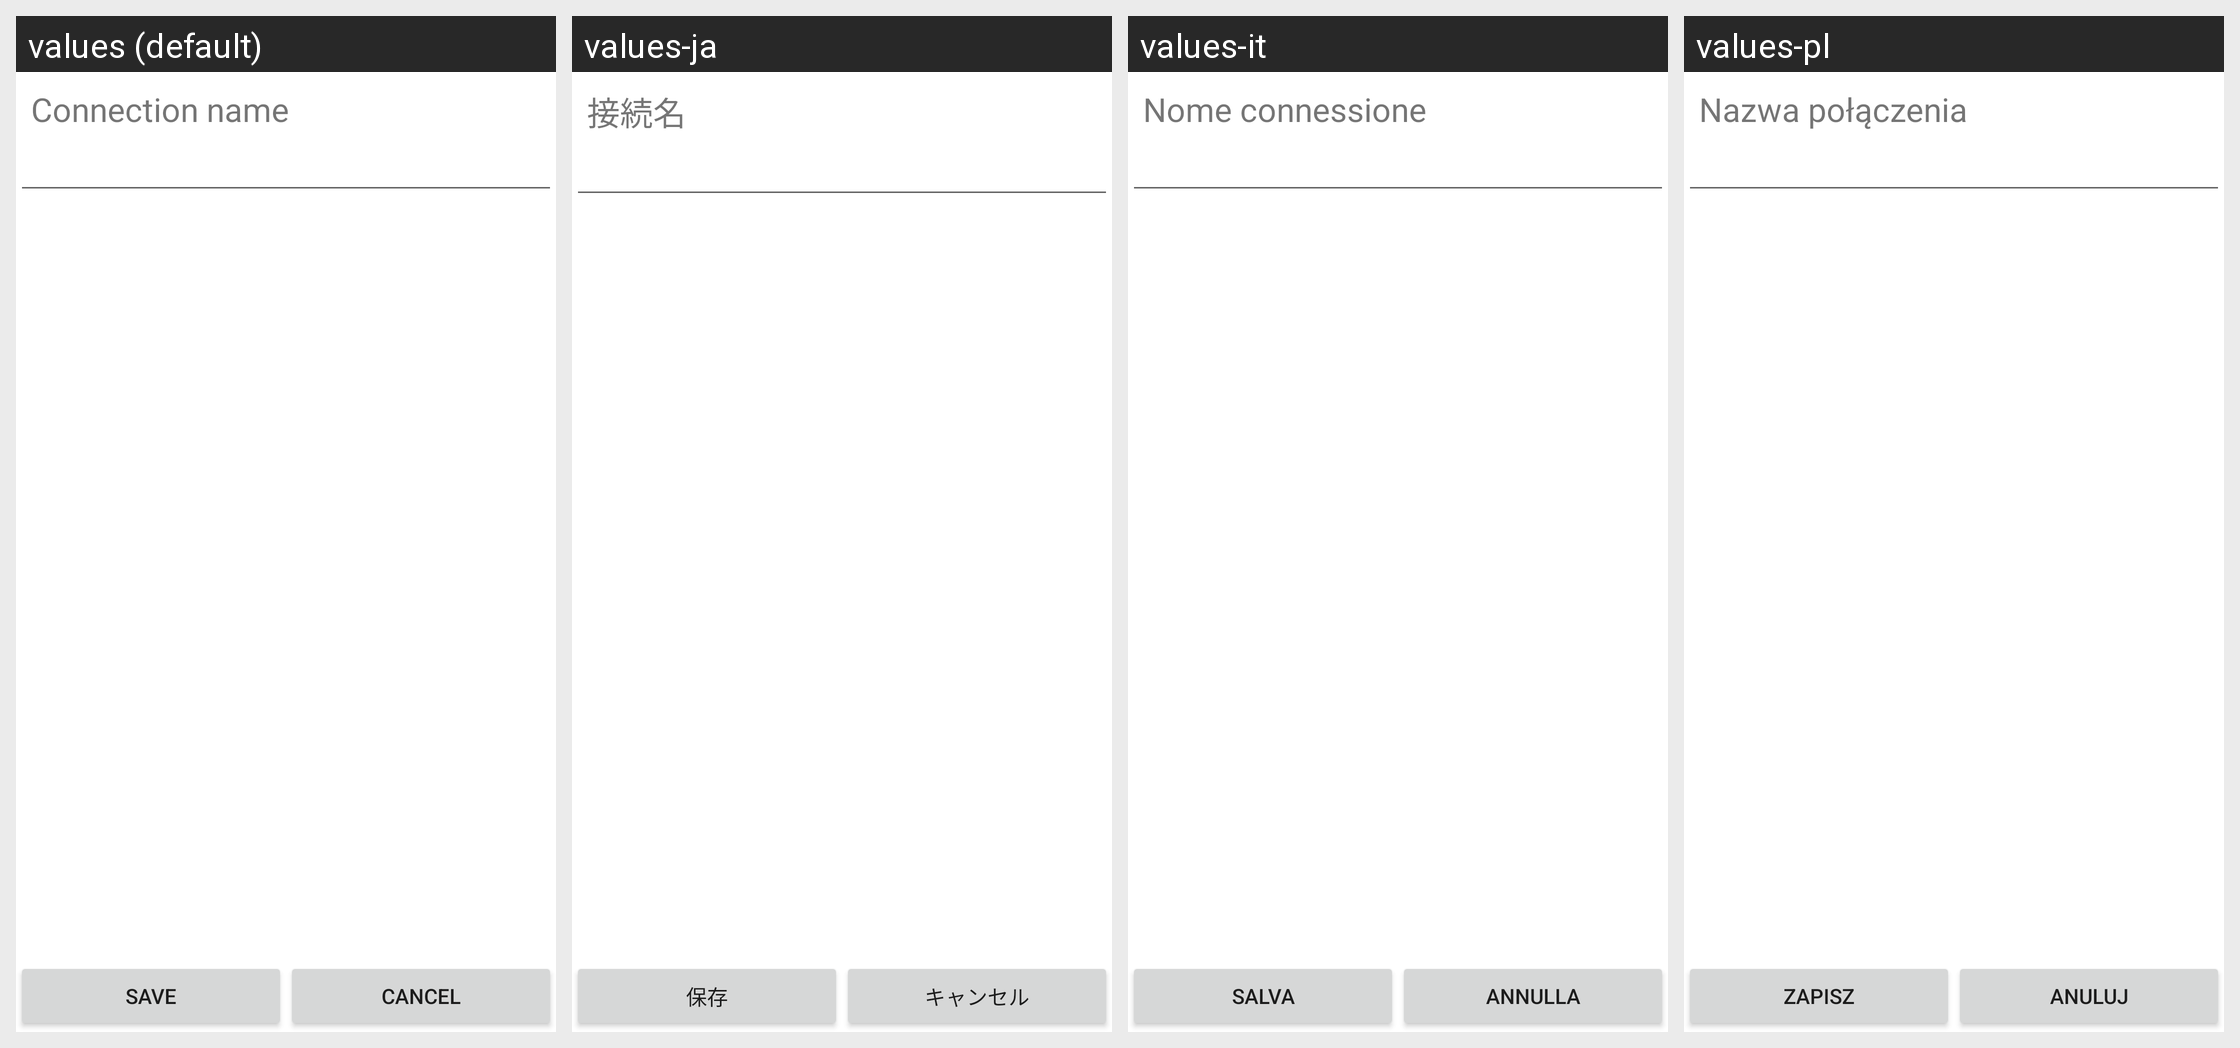

Translations of the strings shown on this Android screen, per locale in the grid:
Android screen res/layout/add_connection_layout.xml rendered under 4 locales, left to right: values (default), values-ja, values-it, values-pl. Device: Nexus 5 (rendered at 1080×1920; each locale shown at half size, 540×960, under a caption strip naming it); theme Theme.MaterialComponents.DayNight.NoActionBar.
Other locales in the repository, not shown: values-ar, values-az, values-ca, values-cs, values-da, values-de, values-en-rPH, values-en-rUS, values-es, values-es-rES, values-es-rUS, values-et, values-eu, values-fa, values-fi, values-fr, values-fr-rCA, values-ga, values-gl, values-hr, values-hu, values-in, values-is, values-iw, values-ko, values-lt, values-lv, values-ms, values-nb, values-nl, values-pt, values-pt-rBR, values-pt-rPT, values-ro, values-sk, values-sl, values-sr, values-sv, values-tr, values-ur, values-uz, values-vi, values-zh-rCN, values-zh-rHK, values-zh-rSG, values-zh-rTW.
Strings drawn on this screen, with the default value and each locale's value (text and hints the layout hard-codes, and strings that could not be matched under every locale, appear in the picture but are not listed):

connection_name_title
  values: Connection name
  values-ja: 接続名
  values-it: Nome connessione
  values-pl: Nazwa połączenia

wifi_save
  values: Save
  values-ja: 保存
  values-it: Salva
  values-pl: Zapisz

cancel
  values: Cancel
  values-ja: キャンセル
  values-it: Annulla
  values-pl: Anuluj
